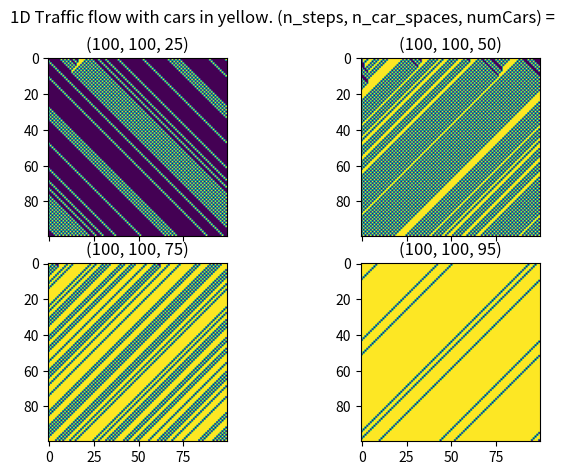
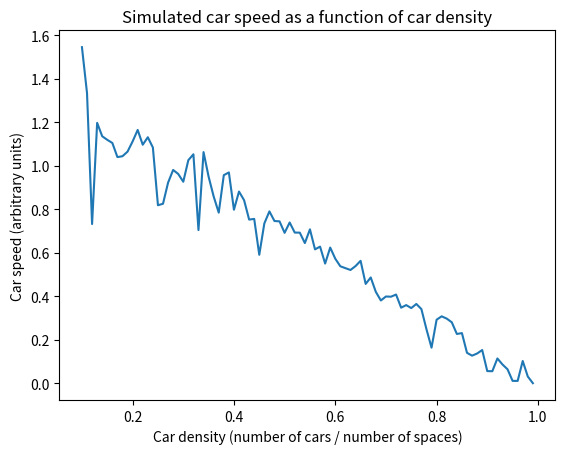

Source code (Python) for these figures, in order:
import matplotlib.pyplot as plt
from tqdm import tqdm
import numpy as np


def advance_timestep(sub_array):
    """
    advance_timestep() This function takes a numpy array of size (1,3) containing ones and zeros,
    where a one represents a car in a slot and zero represents the absence of a car
    """

    # Cast the subArray as a string so we can match it to the keys in switcher
    sub_array_string = np.array2string(sub_array.astype(int))

    # switcher is a psuedo 'switch' statement that lets us select which patterns
    # map to a new car at the central index
    switcher = {"[1 1 1]": 1,
                "[1 0 1]": 1,
                "[1 0 0]": 1,
                "[0 1 1]": 1}

    # switcher.get() returns zero if sub_array_string doesn't match one of the above
    # patterns
    return switcher.get(sub_array_string, 0)


def simulate_traffic(nstps, n_spaces, num_cars):
    """
    simulate_traffic performs a traffic simulation on a 1d road containing numCars and n_spaces over
    nstps timesteps. The cars are assigned randomly on the first timestep. Car positions over time are
    stored in the array, where a 1 indicates a car. The timestep is advanced by taking a subarray of size
    (1,3) and assigning to the row below using the rules enumerated in the advance_timestep() function.
    Speed is measured by the average number of cars that move on a particular step divided by the number
    of cars in total. The grid has periodic boundaries on its sides.
    """

    # All data will be stored in the variable array, which will be plotted to display car motion
    # Preinitialise array's first row randomly
    array = np.zeros((nstps, n_spaces))
    array[0, :] = np.random.choice([0, 1], size=n_spaces, p=[1 - num_cars / n_spaces, num_cars / n_spaces])

    # Preinitialise an array to hold the speeds over the course of the simulation
    avg_speeds = np.zeros(nstps - 1)

    for row in range(1, nstps):

        # prev_state is the row above the current array row. num_cars_moved counts how many cars advance
        num_cars_moved = 0
        prev_state = array[row - 1, :]

        for col in range(0, n_spaces):

            # Extract a three-element array from the previous row and update the element [row, col]
            # and advance the timestep
            sub_array = prev_state.take(range(col - 1, col + 2), mode='wrap')
            new_state = advance_timestep(sub_array)
            array[row, col] = new_state

            # Count any cars that moved
            car_moved = (new_state == 1) and (sub_array[1] == 0)
            if car_moved:
                num_cars_moved += 1

        # Find the average movement speed this timestep
        avg_speeds[row - 1] = num_cars_moved / num_cars

    return array, np.mean(avg_speeds)


def plot_pattern_and_density():
    """TASK 1: Display pattern for different densities"""

    # Make the results reproducible by specifying the seed
    np.random.seed(0)

    n_steps = 100
    n_car_spaces = 100
    num_cars_light = 25
    num_cars_medium = 50
    num_cars_heavy = 75
    num_cars_full = 95

    # Simulate traffic for four different levels of crowded-ness
    array1, _ = simulate_traffic(n_steps, n_car_spaces, num_cars_light)
    array2, _ = simulate_traffic(n_steps, n_car_spaces, num_cars_medium)
    array3, _ = simulate_traffic(n_steps, n_car_spaces, num_cars_heavy)
    array4, _ = simulate_traffic(n_steps, n_car_spaces, num_cars_full)

    # Display and save the output
    fig, ax = plt.subplots(2, 2, sharex='all')
    fig.tight_layout()
    fig.subplots_adjust(top=0.88)
    fig.suptitle("1D Traffic flow with cars in yellow. (n_steps, n_car_spaces, numCars) = ")
    ax[0, 0].imshow(array1)
    ax[0, 0].set_title(f"({n_steps}, {n_car_spaces}, {num_cars_light})")
    ax[0, 1].imshow(array2)
    ax[0, 1].set_title(f"({n_steps}, {n_car_spaces}, {num_cars_medium})")
    ax[1, 0].imshow(array3)
    ax[1, 0].set_title(f"({n_steps}, {n_car_spaces}, {num_cars_heavy})")
    ax[1, 1].imshow(array4)
    ax[1, 1].set_title(f"({n_steps}, {n_car_spaces}, {num_cars_full})")
    fig.show()
    # fig.savefig("./figs/1.png", dpi=300)


def plot_speed_and_density():
    """TASK 2: Speed and density"""

    # Find the average speed in the range from density 0 to 1
    n_car_spaces = 100
    n_steps = 10
    num_avgs = 1
    num_cars_to_simulate = np.arange(10, n_car_spaces, 1)
    lin_density = num_cars_to_simulate / n_car_spaces
    avg_car_speed = np.zeros(len(num_cars_to_simulate))

    # Simulate traffic for different densities
    for idx, num_cars in tqdm(enumerate(num_cars_to_simulate), total=len(num_cars_to_simulate)):

        # Find the average speed over num_avgs trials
        speed_counter = 0

        for i in range(num_avgs):
            _, speed = simulate_traffic(n_steps, n_car_spaces, num_cars)
            speed_counter += speed

        avg_car_speed[idx] = speed_counter / num_avgs

    # Show or export figure
    fig, ax = plt.subplots()
    ax.plot(lin_density, avg_car_speed)
    ax.set_title("Simulated car speed as a function of car density")
    ax.set_xlabel("Car density (number of cars / number of spaces)")
    ax.set_ylabel("Car speed (arbitrary units)")
    fig.show()
    # fig.savefig("./figs/2.png", dpi=300)


def main():
    plot_pattern_and_density()
    plot_speed_and_density()


if __name__ == "__main__":
    main()
